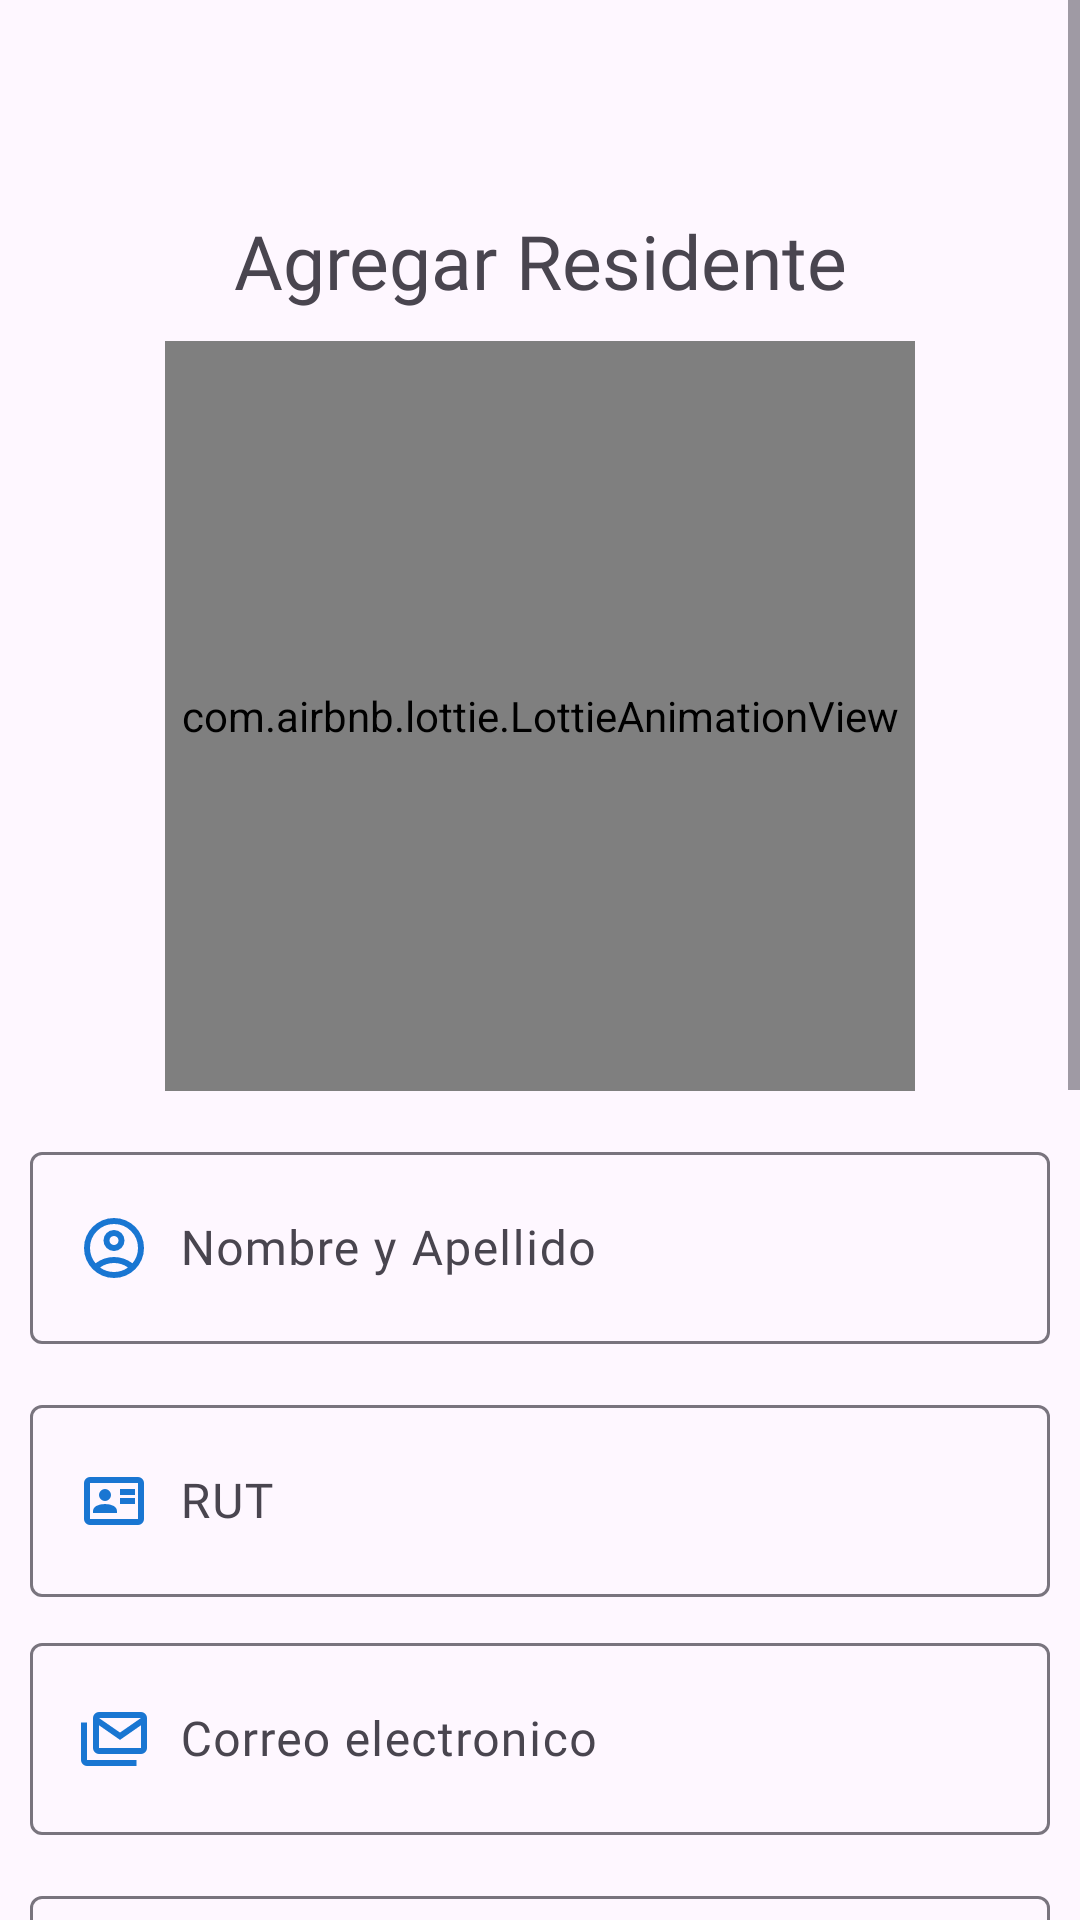

The Android layout XML behind this screen, and the referenced resources:
<!-- AndroidManifest.xml: application theme Theme.Proyecto_de_Integracion -->
<!-- res/layout/activity_registro.xml -->
<?xml version="1.0" encoding="utf-8"?>
<ScrollView
    xmlns:android="http://schemas.android.com/apk/res/android"
    xmlns:app="http://schemas.android.com/apk/res-auto"
    xmlns:tools="http://schemas.android.com/tools"
    android:id="@+id/main"
    android:layout_width="match_parent"
    android:layout_height="match_parent"
    tools:context=".Registro">

    <androidx.appcompat.widget.LinearLayoutCompat
        android:layout_width="match_parent"
        android:layout_height="wrap_content"
        android:padding="10dp"
        android:orientation="vertical">

        <TextView
            android:text="@string/CrearCuentaTXT"
            android:layout_width="match_parent"
            android:layout_height="wrap_content"
            android:fontFamily="@font/worksans"
            android:textSize="25sp"
            android:layout_marginTop="60dp"
            android:gravity="center"/>

        <com.airbnb.lottie.LottieAnimationView
            android:layout_width="250dp"
            android:layout_height="250dp"
            app:lottie_imageAssetsFolder="assets"
            app:lottie_fileName="profile.json"
            app:lottie_loop="true"
            app:lottie_autoPlay="true"
            android:layout_gravity="center"
            android:layout_marginTop="10dp"/>

        <com.google.android.material.textfield.TextInputLayout
            android:layout_width="match_parent"
            android:layout_height="wrap_content"
            android:layout_marginTop="15dp">

            <EditText
                android:id="@+id/NombreEt"
                android:hint="@string/NombreEt"
                android:inputType="textPersonName|textCapWords"
                android:padding="20dp"
                android:drawableStart="@drawable/icono_nombres"
                android:drawablePadding="10dp"
                android:fontFamily="@font/worksans"
                android:layout_width="match_parent"
                android:layout_height="wrap_content"/>

        </com.google.android.material.textfield.TextInputLayout>

        <com.google.android.material.textfield.TextInputLayout
            android:layout_width="match_parent"
            android:layout_height="wrap_content"
            android:layout_marginTop="15dp">

            <EditText
                android:id="@+id/runEt"
                android:hint="@string/runEt"
                android:inputType="textPersonName|textCapWords"
                android:padding="20dp"
                android:drawableStart="@drawable/icono_rut"
                android:drawablePadding="10dp"
                android:fontFamily="@font/worksans"
                android:layout_width="match_parent"
                android:layout_height="wrap_content"/>

        </com.google.android.material.textfield.TextInputLayout>

        <com.google.android.material.textfield.TextInputLayout
            android:layout_width="match_parent"
            android:layout_height="wrap_content"
            android:layout_marginTop="10dp">

            <EditText
                android:id="@+id/CorreoEt"
                android:hint="@string/CorreoEt"
                android:inputType="textEmailAddress"
                android:padding="20dp"
                android:drawableStart="@drawable/icono_email"
                android:drawablePadding="10dp"
                android:fontFamily="@font/worksans"
                android:layout_width="match_parent"
                android:layout_height="wrap_content"/>

        </com.google.android.material.textfield.TextInputLayout>

        <com.google.android.material.textfield.TextInputLayout
            android:layout_width="match_parent"
            android:layout_height="wrap_content"
            android:layout_marginTop="15dp">

            <EditText
                android:id="@+id/NumeroDeptoEt"
                android:hint="@string/NumeroDeptoEt"
                android:inputType="textPersonName|textCapWords"
                android:padding="20dp"
                android:drawableStart="@drawable/icono_numero_apartamento"
                android:drawablePadding="10dp"
                android:fontFamily="@font/worksans"
                android:layout_width="match_parent"
                android:layout_height="wrap_content"/>

        </com.google.android.material.textfield.TextInputLayout>

        <com.google.android.material.textfield.TextInputLayout
            android:layout_width="match_parent"
            android:layout_height="wrap_content"
            android:layout_marginTop="15dp">

            <EditText
                android:id="@+id/M2DptoEt"
                android:hint="@string/M2DptoEt"
                android:inputType="textPersonName|textCapWords"
                android:padding="20dp"
                android:drawableStart="@drawable/icono_m2_depto"
                android:drawablePadding="10dp"
                android:fontFamily="@font/worksans"
                android:layout_width="match_parent"
                android:layout_height="wrap_content"/>

        </com.google.android.material.textfield.TextInputLayout>

        <com.google.android.material.textfield.TextInputLayout
            android:layout_width="match_parent"
            android:layout_height="wrap_content"
            android:layout_marginTop="15dp">

            <EditText
                android:id="@+id/CoefcopropiedadEt"
                android:hint="@string/CoefcopropiedadEt"
                android:inputType="textPersonName|textCapWords"
                android:padding="20dp"
                android:drawableStart="@drawable/icono_coef"
                android:drawablePadding="10dp"
                android:fontFamily="@font/worksans"
                android:layout_width="match_parent"
                android:layout_height="wrap_content"/>

        </com.google.android.material.textfield.TextInputLayout>





        <com.google.android.material.textfield.TextInputLayout
            android:layout_width="match_parent"
            android:layout_height="wrap_content"
            android:layout_marginTop="10dp"
            app:passwordToggleEnabled="true"
            app:hintEnabled="false">

            <EditText
                android:id="@+id/ContraseñaEt"
                android:hint="@string/ContraseñaEt"
                android:inputType="textPassword"
                android:padding="20dp"
                android:drawableStart="@drawable/icono_password"
                android:drawablePadding="10dp"
                android:fontFamily="@font/worksans"
                android:layout_width="match_parent"
                android:layout_height="wrap_content"/>


        </com.google.android.material.textfield.TextInputLayout>

        <com.google.android.material.textfield.TextInputLayout
            android:layout_width="match_parent"
            android:layout_height="wrap_content"
            app:passwordToggleEnabled="true"
            app:hintEnabled="false"
            android:layout_marginTop="10dp">

            <EditText
                android:id="@+id/ConfirmarContraseñaEt"
                android:hint="@string/ConfirmarContraseñaEt"
                android:inputType="textPassword"
                android:padding="20dp"
                android:drawableStart="@drawable/icono_password"
                android:drawablePadding="10dp"
                android:fontFamily="@font/worksans"
                android:layout_width="match_parent"
                android:layout_height="wrap_content"/>


        </com.google.android.material.textfield.TextInputLayout>


        <Switch
            android:id="@+id/switchActivo"
            android:layout_width="wrap_content"
            android:layout_height="wrap_content"
            android:text="Cuenta activa"
            android:fontFamily="@font/worksans"
            android:textSize="16sp"
            android:layout_marginTop="15dp"
            android:checked="true" />

    <Button
            android:id="@+id/RegistrarUsuario"
            android:text="@string/RegistrarUsuario"
            android:layout_marginTop="15dp"
            android:textSize="18sp"
            android:fontFamily="@font/worksans"
            android:layout_width="match_parent"
            android:layout_height="wrap_content"/>

    </androidx.appcompat.widget.LinearLayoutCompat>

</ScrollView>
<!-- resources referenced by this layout -->
<resources>
  <!-- drawable icono_email (drawable) -->
  <vector xmlns:android="http://schemas.android.com/apk/res/android" android:height="24dp" android:tint="#1976D2" android:viewportHeight="960" android:viewportWidth="960" android:width="24dp">
        
      <path android:fillColor="@android:color/white" android:pathData="M280,680Q247,680 223.5,656.5Q200,633 200,600L200,200Q200,167 223.5,143.5Q247,120 280,120L840,120Q873,120 896.5,143.5Q920,167 920,200L920,600Q920,633 896.5,656.5Q873,680 840,680L280,680ZM560,492L280,297L280,600Q280,600 280,600Q280,600 280,600L840,600Q840,600 840,600Q840,600 840,600L840,297L560,492ZM560,394L840,200Q840,200 840,200Q840,200 840,200L280,200Q280,200 280,200Q280,200 280,200L560,394ZM120,840Q87,840 63.5,816.5Q40,793 40,760L40,260L120,260L120,760Q120,760 120,760Q120,760 120,760L780,760L780,840L120,840ZM840,294Q840,266 840,247Q840,228 840,200Q840,200 840,200Q840,200 840,200L280,200Q280,200 280,200Q280,200 280,200Q280,228 280,247Q280,266 280,294L280,200Q280,200 280,200Q280,200 280,200L840,200Q840,200 840,200Q840,200 840,200L840,294Z"/>
      
  </vector>
  <!-- drawable icono_m2_depto (drawable) -->
  <vector xmlns:android="http://schemas.android.com/apk/res/android" android:height="24dp" android:tint="#1976D2" android:viewportHeight="960" android:viewportWidth="960" android:width="24dp">
        
      <path android:fillColor="@android:color/white" android:pathData="M208,840Q171,840 145.5,814.5Q120,789 120,752L120,204Q120,175 147,163.5Q174,152 194,172L284,262L230,316L258,344L312,290L416,394L362,448L390,476L444,422L548,526L494,580L522,608L576,554L680,658L626,712L654,740L708,686L788,766Q808,786 796.5,813Q785,840 756,840L208,840ZM240,720L572,720L240,388L240,720Q240,720 240,720Q240,720 240,720Z"/>
      
  </vector>
  <!-- drawable icono_numero_apartamento (drawable) -->
  <vector xmlns:android="http://schemas.android.com/apk/res/android" android:height="24dp" android:tint="#1976D2" android:viewportHeight="960" android:viewportWidth="960" android:width="24dp">
        
      <path android:fillColor="@android:color/white" android:pathData="M120,840L120,280L280,280L280,120L680,120L680,440L840,440L840,840L520,840L520,680L440,680L440,840L120,840ZM200,760L280,760L280,680L200,680L200,760ZM200,600L280,600L280,520L200,520L200,600ZM200,440L280,440L280,360L200,360L200,440ZM360,600L440,600L440,520L360,520L360,600ZM360,440L440,440L440,360L360,360L360,440ZM360,280L440,280L440,200L360,200L360,280ZM520,600L600,600L600,520L520,520L520,600ZM520,440L600,440L600,360L520,360L520,440ZM520,280L600,280L600,200L520,200L520,280ZM680,760L760,760L760,680L680,680L680,760ZM680,600L760,600L760,520L680,520L680,600Z"/>
      
  </vector>
  <string name="CoefcopropiedadEt">Coeficiente de copropiedad</string>
  <string name="CorreoEt">Correo electronico</string>
  <string name="CrearCuentaTXT">Agregar Residente</string>
  <string name="M2DptoEt">M2 del departamento</string>
  <string name="NombreEt">Nombre y Apellido</string>
  <string name="NumeroDeptoEt">Número de departamento</string>
  <string name="RegistrarUsuario">Registrar</string>
  <string name="runEt">RUT</string>
  <style name="Theme.Proyecto_de_Integracion" parent="Base.Theme.Proyecto_de_Integracion" />
  <style name="Base.Theme.Proyecto_de_Integracion" parent="Theme.Material3.DayNight.NoActionBar">
          <item name="colorPrimary">@color/colorPrimary</item>
          <item name="colorPrimaryVariant">@color/ColorPrimaryDark</item>
  
          <item name="colorOnSecondary">@color/ColorPrimaryDark</item>
      </style>
  <color name="colorPrimary">#1976D2</color>
  <color name="ColorPrimaryDark">#64B5F6</color>
</resources>
